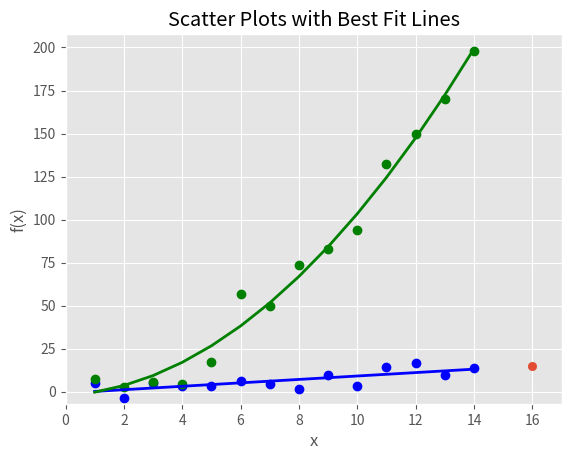

Write Python code to recreate this figure.
# 패턴을 통한 추세 예측

import numpy as np
import matplotlib.pyplot as plt
plt.style.use('ggplot')
x = np.arange(start=1, stop=15, step=1)
y_linear = x + 5 * np.random.randn(14)
y_quadratic = x**2 + 10 * np.random.randn(14)

fn_linear = np.poly1d(np.polyfit(x, y_linear, deg=1))
fn_quadratic = np.poly1d(np.polyfit(x, y_quadratic, deg=2))

fig = plt.figure()
ax1 = fig.add_subplot(1,1,1)
ax1.plot(x, y_linear, 'bo', x, y_quadratic, 'go', x, fn_linear(x), 'b-', x, fn_quadratic(x), 'g-', linewidth=2.)
ax1.xaxis.set_ticks_position('bottom')
ax1.yaxis.set_ticks_position('left')

ax1.set_title('Scatter Plots with Best Fit Lines')
plt.xlabel('x')
plt.ylabel('f(x)')

predict_x = 16
predict_y = fn_linear(predict_x)
print(predict_y)
plt.scatter(predict_x,predict_y)

plt.xlim((min(x)-1, predict_x+1))
# predict_x로 변경, predict_x가 더 길이가 넓으므로
plt.ylim((min(y_quadratic)-10, max(y_quadratic)+10))
# y 최대값은 그대로 유지 기존 값이 더 크기 때문에

plt.savefig('scatter_plot.png', dpi=400, bbox_inches='tight')

plt.show()